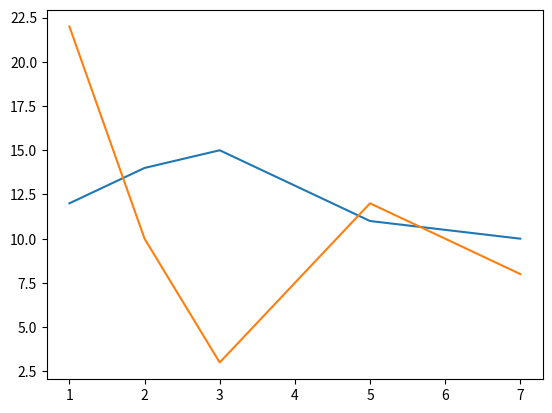

The matplotlib source for this figure:
import matplotlib.pyplot as plt

plt.plot([1, 2, 3, 5, 7], [12, 14, 15, 11, 10])
plt.plot([1, 2, 3, 5, 7], [22, 10, 3, 12, 8])

plt.show()

